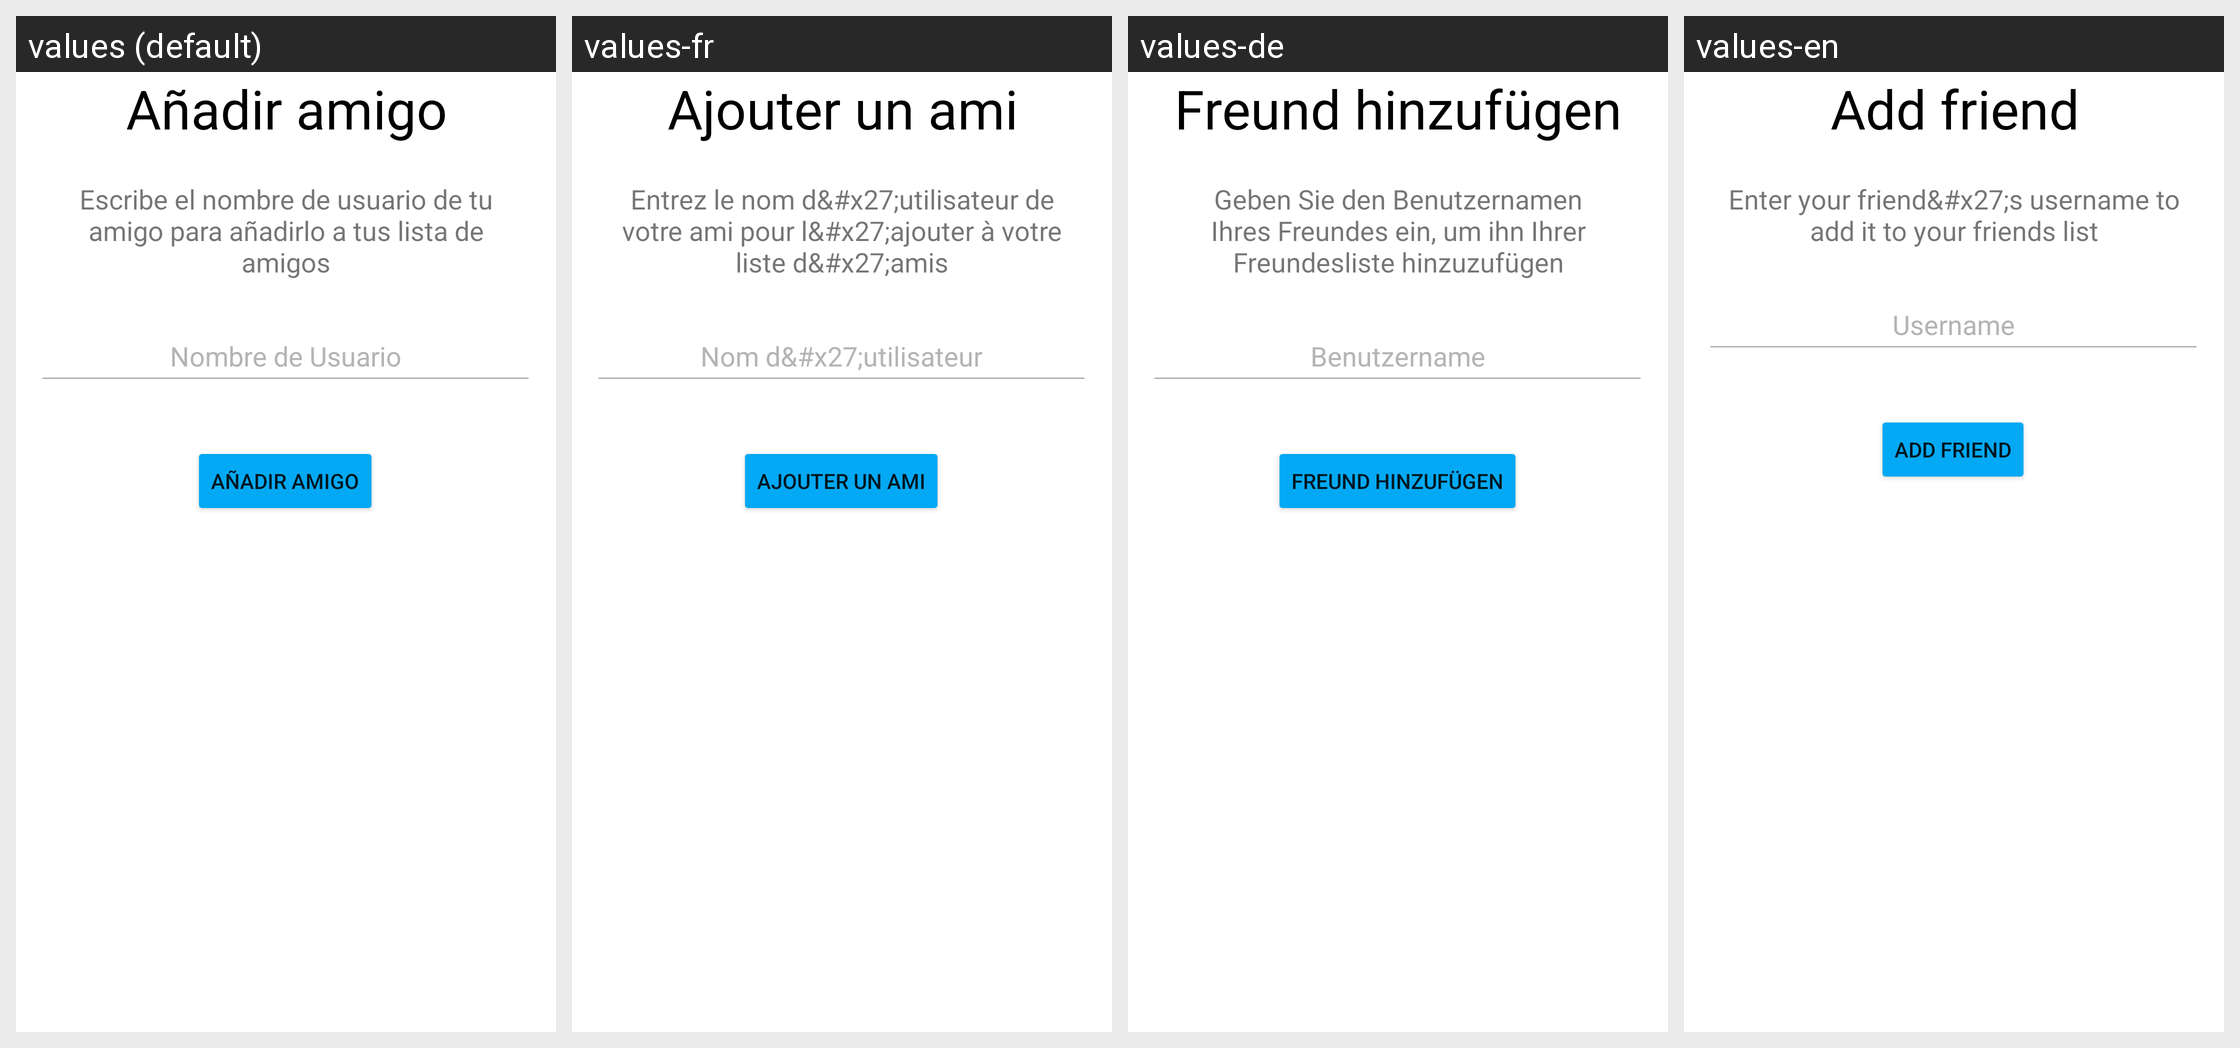

This grid shows one Android layout under several languages. Give, for every string resource on the screen, its name, the default text and each shown locale's text.
Android screen res/layout/fragment_add_friend.xml rendered under 4 locales, left to right: values (default), values-fr, values-de, values-en. Device: Nexus 5 (rendered at 1080×1920; each locale shown at half size, 540×960, under a caption strip naming it); theme Theme.App.NoActionBar.
Strings drawn on this screen, with the default value and each locale's value (text and hints the layout hard-codes, and strings that could not be matched under every locale, appear in the picture but are not listed):

friend_request_title
  values: Añadir amigo
  values-fr: Ajouter un ami
  values-de: Freund hinzufügen
  values-en: Add friend

app_user_name
  values: Nombre de Usuario
  values-fr: Nom d&#x27;utilisateur
  values-de: Benutzername
  values-en: Username

add_friend
  values: Añadir Amigo
  values-fr: Ajouter un ami
  values-de: Freund hinzufügen
  values-en: Add Friend

add_friend_text_help
  values: Escribe el nombre de usuario de tu amigo para añadirlo a tus lista de amigos
  values-fr: Entrez le nom d&#x27;utilisateur de votre ami pour l&#x27;ajouter à votre liste d&#x27;amis
  values-de: Geben Sie den Benutzernamen Ihres Freundes ein, um ihn Ihrer Freundesliste hinzuzufügen
  values-en: Enter your friend&#x27;s username to add it to your friends list
